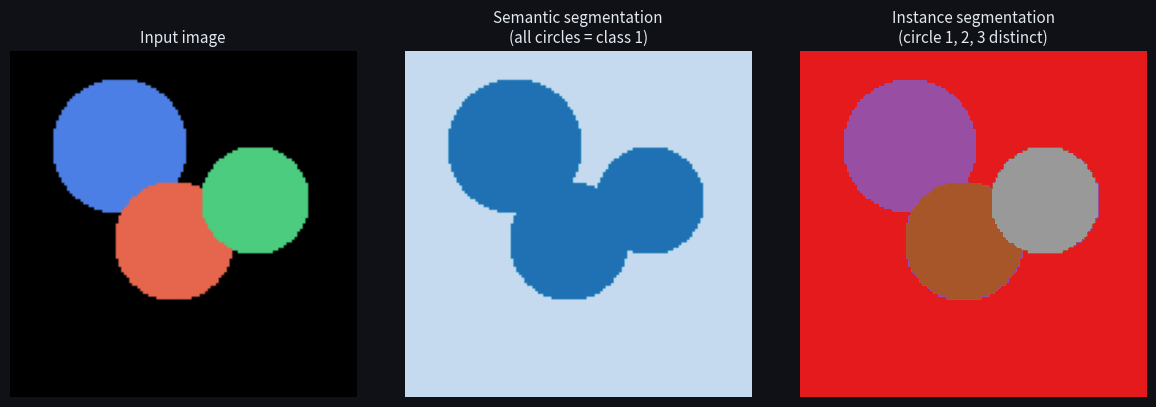
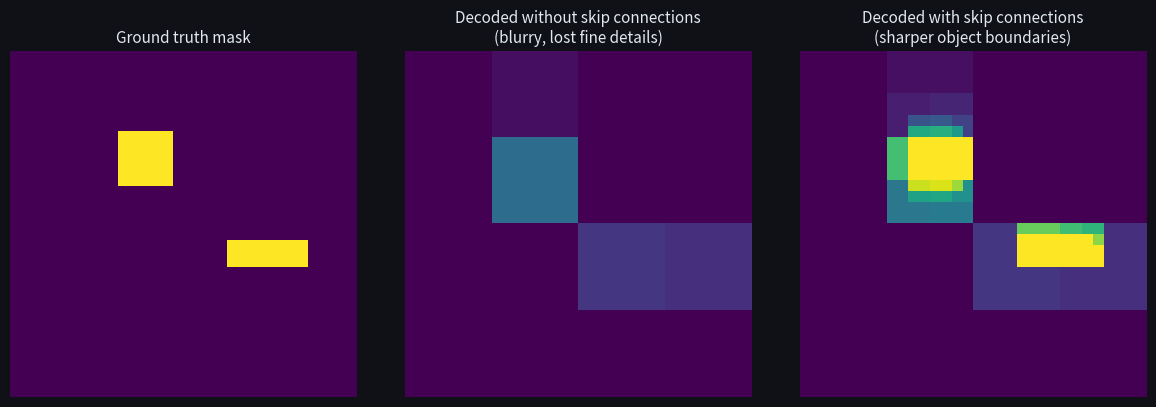

Reproduce these figures in Python, in order. (Note: this script raises an exception after producing the figures.)
import numpy as np
import matplotlib.pyplot as plt
import matplotlib.colors as mcolors

np.random.seed(42)

plt.rcParams.update({
    'figure.facecolor': '#0f1117',
    'axes.facecolor': '#1a1d27',
    'axes.edgecolor': '#2a2d3a',
    'axes.labelcolor': '#e2e8f0',
    'text.color': '#e2e8f0',
    'xtick.color': '#94a3b8',
    'ytick.color': '#94a3b8',
})

def make_segmentation_example(size=128):
    """Create a simple scene with 3 overlapping circles representing objects."""
    y, x = np.ogrid[:size, :size]
    centers = [(35, 40, 25), (70, 60, 22), (55, 90, 20)]  # (cy, cx, r)
    masks = []
    for cy, cx, r in centers:
        masks.append(((y - cy)**2 + (x - cx)**2) < r**2)
    return masks

size = 128
masks = make_segmentation_example(size)

# Semantic: any cell belongs to class 'circle' (foreground=1, background=0)
semantic = np.zeros((size, size), dtype=int)
for m in masks:
    semantic[m] = 1

# Instance: each circle is a different instance
instance = np.zeros((size, size), dtype=int)
for i, m in enumerate(masks):
    instance[m] = i + 1

fig, axes = plt.subplots(1, 3, figsize=(12, 4))

# Raw image
raw = np.zeros((size, size, 3))
colors = [[0.3, 0.5, 0.9], [0.9, 0.4, 0.3], [0.3, 0.8, 0.5]]
for i, (m, c) in enumerate(zip(masks, colors)):
    raw[m] = c
axes[0].imshow(raw)
axes[0].set_title('Input image', fontsize=11)

# Semantic segmentation
axes[1].imshow(semantic, cmap='Blues', vmin=-0.5, vmax=1.5)
axes[1].set_title('Semantic segmentation\n(all circles = class 1)', fontsize=11)

# Instance segmentation  
cmap = plt.get_cmap('Set1', 4)
axes[2].imshow(instance, cmap=cmap, vmin=0, vmax=3)
axes[2].set_title('Instance segmentation\n(circle 1, 2, 3 distinct)', fontsize=11)

for ax in axes:
    ax.axis('off')
plt.tight_layout()
plt.show()

def dice_loss(pred, target, smooth=1e-6):
    """
    Soft Dice loss.
    pred: (H, W) float in [0, 1] (predicted probabilities)
    target: (H, W) int in {0, 1} (ground truth mask)
    """
    intersection = (pred * target).sum()
    dice_coeff = (2 * intersection + smooth) / (pred.sum() + target.sum() + smooth)
    return 1 - dice_coeff

def bce_loss(pred, target, eps=1e-8):
    return -np.mean(target * np.log(pred + eps) + (1 - target) * np.log(1 - pred + eps))

# Test with tiny foreground object (class imbalance scenario)
gt = np.zeros((64, 64))
gt[30:34, 30:34] = 1  # 4×4 object in 64×64 image — only 0.4% foreground

# Scenario A: model predicts all background (lazy baseline)
pred_all_bg = np.full((64, 64), 0.01)
# Scenario B: model correctly predicts the small object
pred_correct = gt.copy() * 0.9 + 0.05

print("All-background prediction:")
print(f"  BCE  loss: {bce_loss(pred_all_bg, gt):.4f}")
print(f"  Dice loss: {dice_loss(pred_all_bg, gt):.4f}")

print("\nCorrect prediction:")
print(f"  BCE  loss: {bce_loss(pred_correct, gt):.4f}")
print(f"  Dice loss: {dice_loss(pred_correct, gt):.4f}")

print("\nBCE improvement ratio:", round(bce_loss(pred_all_bg, gt) / bce_loss(pred_correct, gt), 2), "x")
print("Dice improvement ratio:", round(dice_loss(pred_all_bg, gt) / dice_loss(pred_correct, gt), 2), "x")

rng = np.random.default_rng(0)
A = (rng.random((32, 32)) > 0.7).astype(float)
B = (rng.random((32, 32)) > 0.7).astype(float)

inter = np.logical_and(A, B).sum()
soft = 1 - dice_loss(A, B)                            # our soft dice on binary masks
setform = 2 * inter / (A.sum() + B.sum())
iou = inter / np.logical_or(A, B).sum()
print(f'soft dice {soft:.6f}  ==  set formula {setform:.6f}')
print(f'2*IoU/(1+IoU) = {2*iou/(1+iou):.6f}')
assert abs(soft - setform) < 1e-6, "soft dice must equal the set formula on binary masks"
assert abs(soft - 2*iou/(1+iou)) < 1e-6, "Dice and IoU must satisfy their identity"
print('\nsoft Dice == set-theoretic Dice == 2·IoU/(1+IoU) ✓')

def simulate_encoding(mask, n_stages=4):
    """Simulate downsampling (like U-Net encoder) at multiple scales."""
    scales = [mask]
    current = mask.astype(float)
    for _ in range(n_stages):
        # Downsample by 2x using strided average pooling
        h, w = current.shape
        current = current[:h//2*2, :w//2*2].reshape(h//2, 2, w//2, 2).mean(axis=(1,3))
        scales.append(current)
    return scales

def upsample_bilinear(arr, target_size):
    """Simple nearest-neighbor upsampling."""
    h, w = target_size
    factors = (h // arr.shape[0], w // arr.shape[1])
    return arr.repeat(factors[0], axis=0).repeat(factors[1], axis=1)

# Simulate ground truth mask
size = 64
gt_mask = np.zeros((size, size))
gt_mask[15:25, 20:30] = 1  # thin object
gt_mask[35:40, 40:55] = 1  # another thin object

scales = simulate_encoding(gt_mask)
bottleneck = scales[-1]  # most compressed
original_size = scales[0].shape

# Without skip connections: upsample from bottleneck directly
decoded_no_skip = upsample_bilinear(bottleneck, original_size)

# With skip connections: add back encoder features at each scale
decoded_with_skip = bottleneck.copy()
for enc_feat in reversed(scales[1:-1]):
    decoded_with_skip = upsample_bilinear(decoded_with_skip, enc_feat.shape)
    decoded_with_skip = np.clip(decoded_with_skip + 0.7 * enc_feat, 0, 1)
decoded_with_skip = upsample_bilinear(decoded_with_skip, original_size)

fig, axes = plt.subplots(1, 3, figsize=(12, 4))
axes[0].imshow(gt_mask, cmap='viridis', vmin=0, vmax=1)
axes[0].set_title('Ground truth mask', fontsize=11)
axes[1].imshow(decoded_no_skip, cmap='viridis', vmin=0, vmax=1)
axes[1].set_title('Decoded without skip connections\n(blurry, lost fine details)', fontsize=11)
axes[2].imshow(decoded_with_skip, cmap='viridis', vmin=0, vmax=1)
axes[2].set_title('Decoded with skip connections\n(sharper object boundaries)', fontsize=11)
for ax in axes:
    ax.axis('off')
plt.tight_layout()
plt.show()

# The smooth term matters: Dice on an EMPTY ground-truth mask
empty_gt = np.zeros((16, 16))
print('dice_loss(empty vs exactly-zero pred) =', round(dice_loss(np.zeros((16, 16)), empty_gt), 4),
      ' <- smooth resolves 0/0 to loss 0 (correct)')
print('dice_loss(empty vs faint 0.01 pred)   =', round(dice_loss(np.full((16, 16), 0.01), empty_gt), 4),
      ' <- even FAINT false mass scores ~1: Dice is merciless on empty images')
print('dice_loss(empty vs all-foreground)    =', round(dice_loss(np.full((16, 16), 0.9), empty_gt), 4))

def dice_coefficient(pred_mask, true_mask, smooth=1e-6):
    """
    Compute Dice coefficient = 2|A∩B| / (|A| + |B|).
    
    Args:
        pred_mask: np.ndarray of bool or {0,1}
        true_mask: np.ndarray of bool or {0,1}
        smooth: float to avoid division by zero
    Returns:
        float: Dice coefficient in [0, 1], 1 = perfect overlap
    """
    # TODO(you): compute 2 × intersection / (|pred| + |true|)
    pass


# Test
a = np.array([[1, 1, 0], [1, 0, 0], [0, 0, 0]])
b = np.array([[1, 1, 0], [1, 0, 0], [0, 0, 0]])
print(f"Identical masks: {dice_coefficient(a, b):.4f} (should be ~1.0)")
print(f"No overlap:      {dice_coefficient(a, 1-a):.4f} (should be ~0.0)")

a = np.array([[1,1,0],[1,0,0],[0,0,0]])
b_half = np.array([[1,0,0],[0,0,0],[0,0,0]])
d_identical = dice_coefficient(a, a)
d_nooverlap = dice_coefficient(a, 1-a)
d_half = dice_coefficient(a, b_half)
assert d_identical is not None, "Should return a value"
assert abs(d_identical - 1.0) < 1e-3, f"Identical masks should give Dice≈1, got {d_identical}"
assert d_nooverlap < 0.01, f"No overlap should give Dice≈0, got {d_nooverlap}"
assert 0.4 < d_half < 0.8, f"Half overlap expected ~0.67, got {d_half}"
print("✅ Exercise 1 passed")

def mean_iou(pred_labels, true_labels, num_classes):
    """
    Compute mean IoU for semantic segmentation.
    
    Args:
        pred_labels: np.ndarray (H, W) int — predicted class per pixel
        true_labels: np.ndarray (H, W) int — ground truth class per pixel
        num_classes: int
    Returns:
        float: mean IoU across all classes
    """
    ious = []
    for c in range(num_classes):
        # TODO(you): compute IoU for class c
        # TP = pixels predicted as c AND truly c
        # FP = pixels predicted as c but truly NOT c
        # FN = pixels truly c but predicted NOT c
        # IoU_c = TP / (TP + FP + FN) — skip if no pixels of class c exist
        pass
    return np.mean(ious) if ious else 0.0


pred = np.array([[0, 0, 1, 1],
                 [0, 1, 1, 2],
                 [0, 0, 2, 2]])
true = np.array([[0, 0, 1, 1],
                 [0, 0, 1, 2],
                 [0, 0, 2, 2]])
miou = mean_iou(pred, true, num_classes=3)
print(f"mIoU: {miou:.3f}")

# Perfect prediction should give mIoU=1.0
assert abs(mean_iou(true, true, 3) - 1.0) < 1e-4, "Perfect prediction should give mIoU=1"
# Partial prediction should be between 0 and 1
miou_partial = mean_iou(pred, true, 3)
assert 0 < miou_partial < 1, f"mIoU should be between 0 and 1, got {miou_partial}"
print("✅ Exercise 2 passed")
